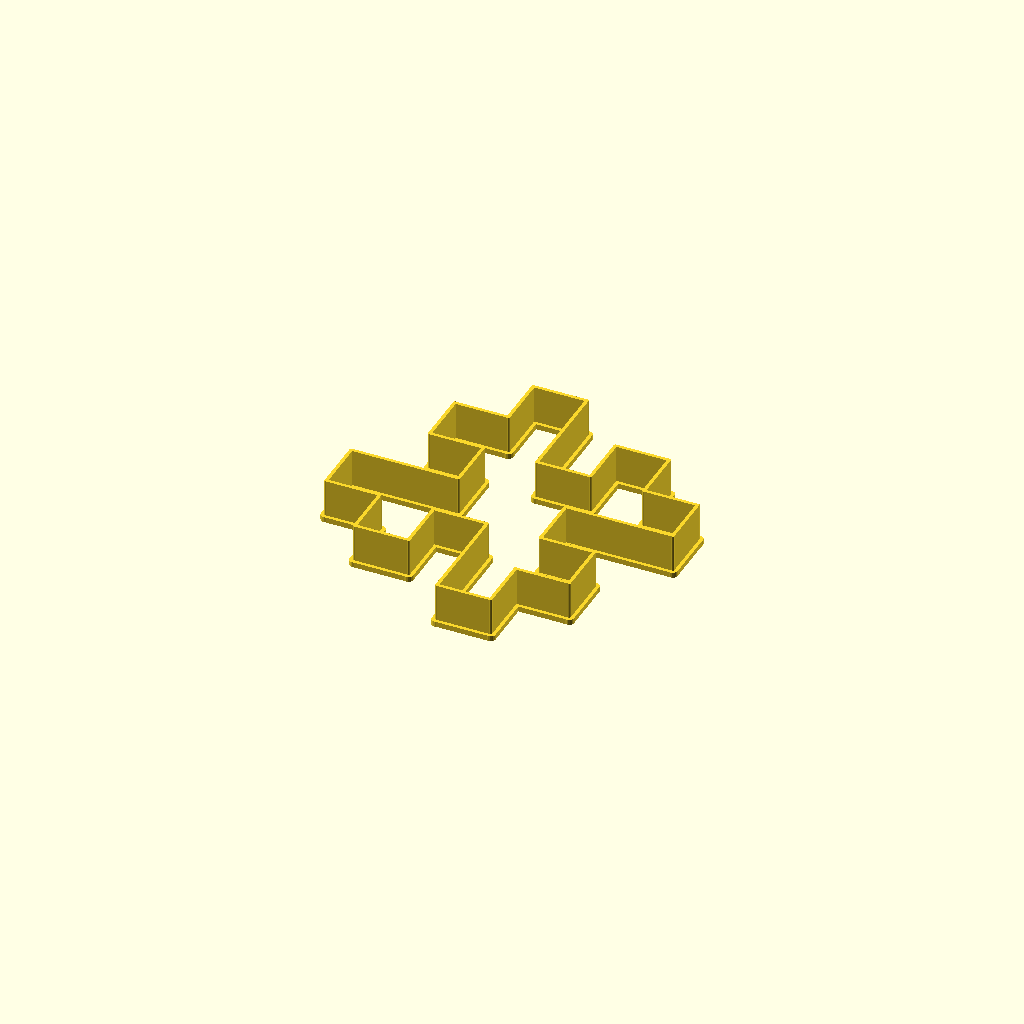
Cell 1 — every parameter at its default value.
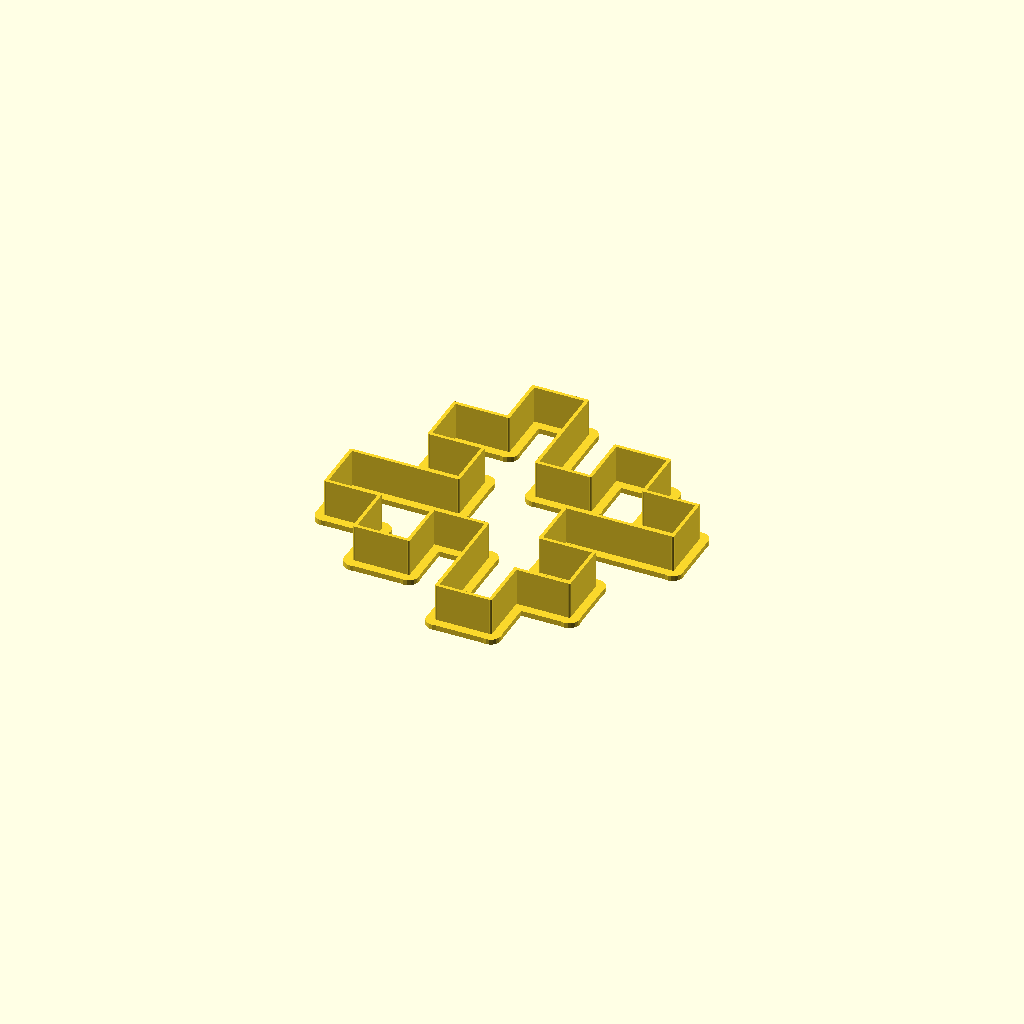
Cell 2 — wallFlareWidth set to 6, the other parameters unchanged.
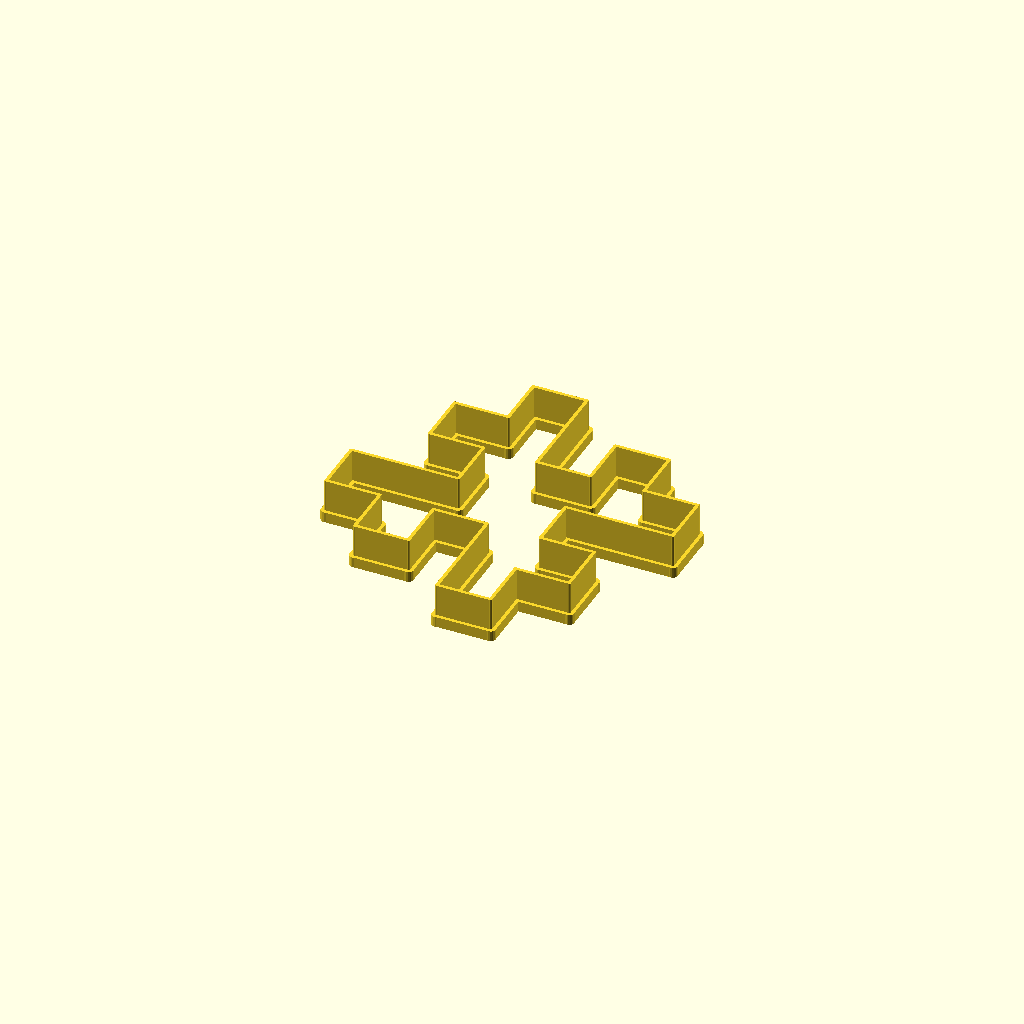
Cell 3: wallFlareThickness = 3 (everything else at default).
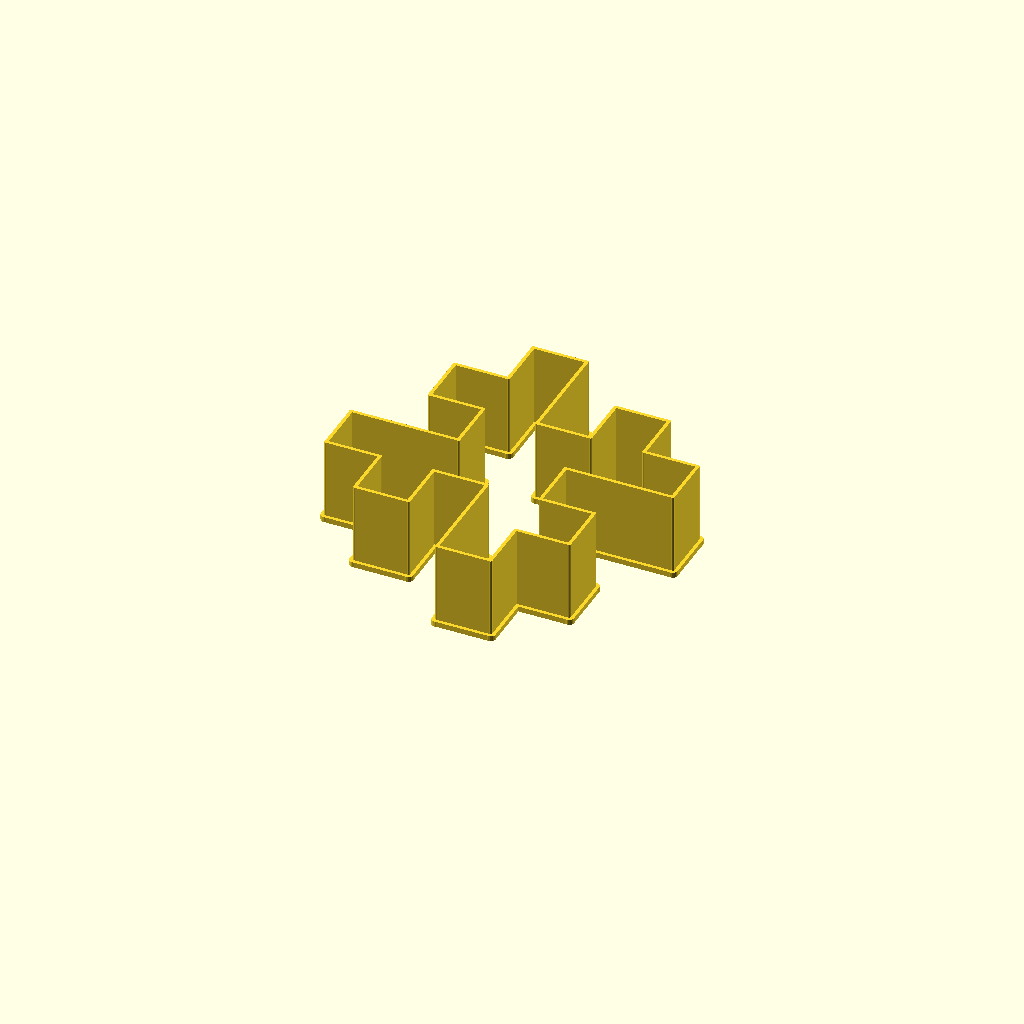
Cell 4: the same model with wallHeight = 24.
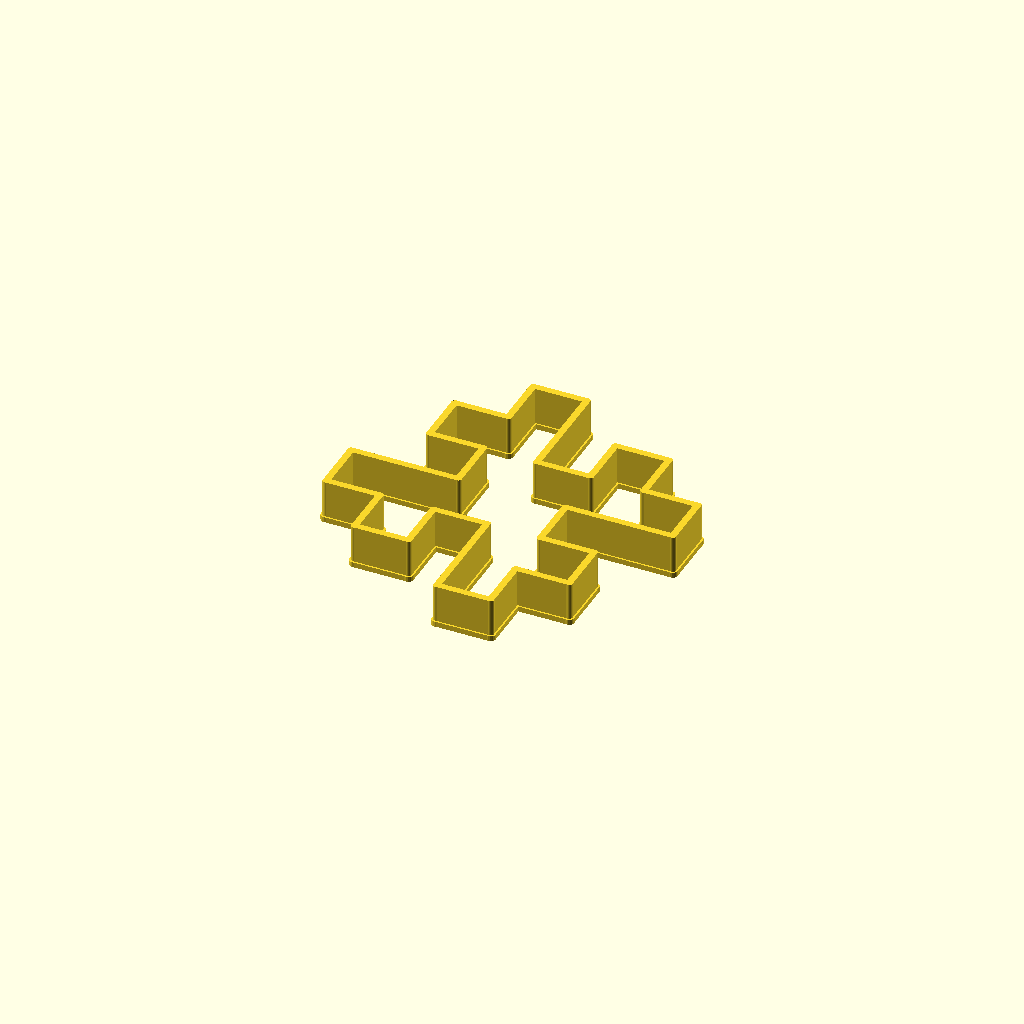
Cell 5: wallWidth = 2 (everything else at default).
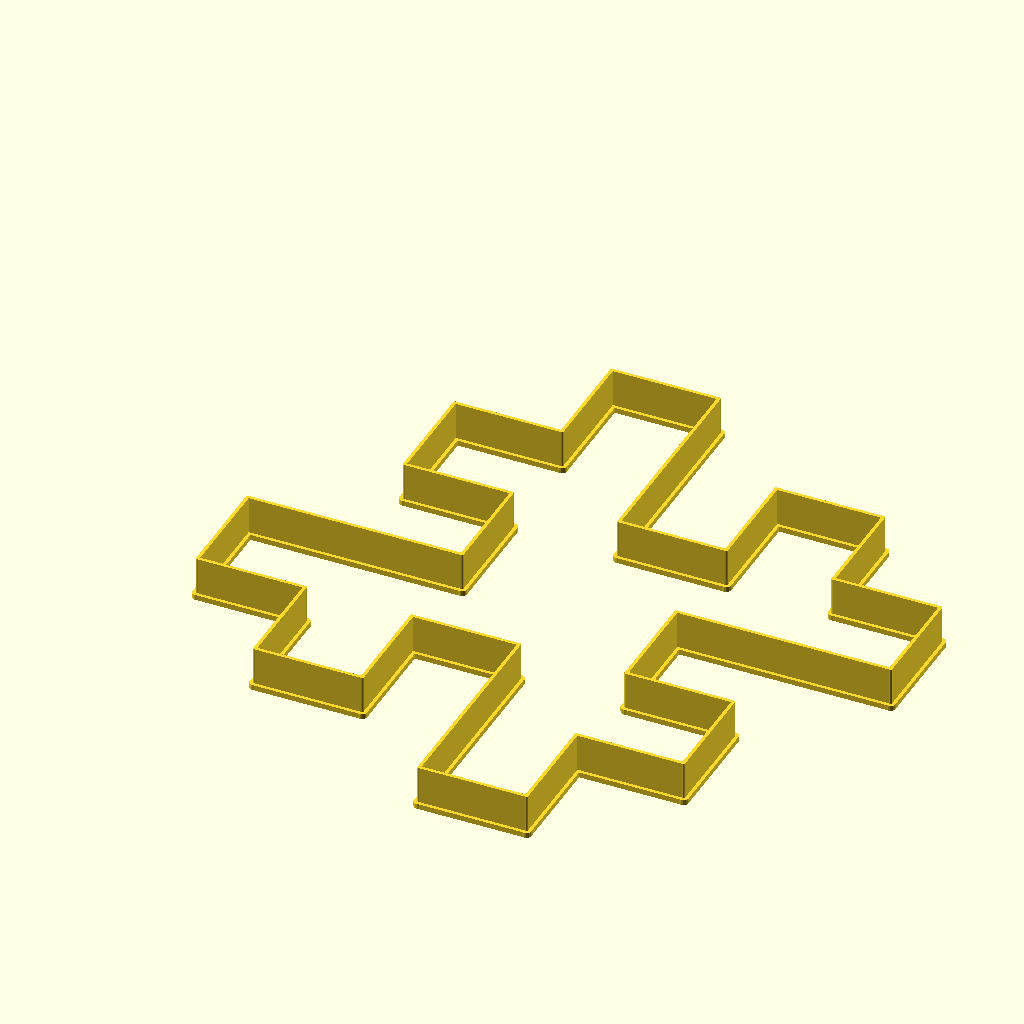
Cell 6: the same model with lineSegment = 30.
All cells are drawn from one camera (rotation 55°, 0°, 25°, orthographic, colour scheme Cornfield), so only the parameter changes between them.
The OpenSCAD source (minkowski-standalone.scad):
wallFlareWidth = 3;
wallFlareThickness = 1.5;
wallHeight = 12;
wallWidth = 1;

lineSegment = 15;
iterations = 1;

angle = 90;
axiom = "F+F+F+F";
rules = [["F", "F-F+F+FF-F-F+F"]];

module end_of_parameters_dummy() {}

//use <lsystem.scad>;

function isString(v) = v >= ""; // this seems to be the fastest way

// search without not-found warnings
function lookup(c, r)
    = let(r1 = concat(r, [[c,c]]))
        r1[search(c, r1)[0]][1];

function rest(list) = len(list)<=1 ? [] : [for(i=[1:len(list)-1]) list[i]];

function cat(strings, i=0, sofar="")
    = i>=len(strings) ? sofar : cat(strings, i=i+1, sofar=str(sofar,strings[i]));

function evolve1(rules, axiom)
    = cat([for (i=[0:len(axiom)-1]) lookup(axiom[i], rules)]);

function lsystem(rules, axiom, n=1)
    = n==0 ? axiom
             : lsystem(rules, evolve1(rules, axiom), n=n-1);

function pitchMatrix(angle)
    = [[cos(angle), 0, -sin(angle),0],
                [0,          1, 0,0],
                [sin(angle), 0, cos(angle),0],
                [0,0,0,1]];

function yawMatrix(angle)
    =  [[cos(angle), -sin(angle), 0,0],
                [sin(angle), cos(angle),0,0],
                [0,          0,          1,0],
                [0,0,0,1]];

function rollMatrix(angle)
    = [[1,          0,          0,0],
                [0, cos(angle),-sin(angle),0],
                [0, sin(angle),cos(angle),0],
                [0,0,0,1]
                ];

function forwardMatrix(distance)
    = [[1,0,0,distance], [0,1,0,0], [0,0,1,0], [0,0,0,1]];

function identityMatrix()
    = [[1,0,0,0], [0,1,0,0], [0,0,1,0], [0,0,0,1]];


function evolveState1(f, state) =
    isString(f) ? state :
    f[0] == "m" ? [ state[0], state[1]*f[1] ] :
    f[0] == "push" ? concat([ concat([rest(state)], state[0]) ], rest(state)) :
    f[0] == "pop" ? concat([rest(state[0])], state[0][0]) :
    state;

function evolveState(string, functions, state, n=0, soFar=[]) =
    n >= len(string) ? concat(soFar, [rest(state)]) :
        evolveState(string, functions,
            evolveState1(lookup(string[n],functions), state),
            n=n+1, soFar=concat(soFar, [rest(state)]));

module traceStates(states) {
    for (i=[1:len(states)-1])
        hull() {
            multmatrix(states[i-1][0]) children();
            multmatrix(states[i][0]) children();
        }
}

module drawLSystem(rules,axiom,n,functions,baseState=[ [], identityMatrix() ]) {
    traceStates(evolveState(lsystem(rules,axiom,n), functions, baseState)) children();
}



module dummy();

forward = lineSegment;

baseState  = [ [], identityMatrix() ];
functions =
    [
      ["F", ["m", forwardMatrix(forward)]],
      ["-", ["m", yawMatrix(angle)]],
      ["+", ["m", yawMatrix(-angle)]],
      ["^", ["m", pitchMatrix(angle)]],
      ["&", ["m", pitchMatrix(-angle)]],
      [">", ["m", rollMatrix(angle)]],
      ["<", ["m", rollMatrix(-angle)]],
      ["[", ["push"]],
      ["]", ["pop"]]
      ];

out = lsystem(rules,axiom,iterations);
states = evolveState(out,functions, baseState);
linear_extrude(height=wallFlareThickness) traceStates(states) circle(d=wallFlareWidth,$fn=10);
linear_extrude(height=wallHeight) traceStates(states) circle(d=wallWidth,$fn=10);
Parameter table extracted from the source (name, type, default, range or options):
wallFlareWidth: number, default 3
wallFlareThickness: number, default 1.5
wallHeight: number, default 12
wallWidth: number, default 1
lineSegment: number, default 15
iterations: number, default 1
angle: number, default 90
axiom: string, default "F+F+F+F"
